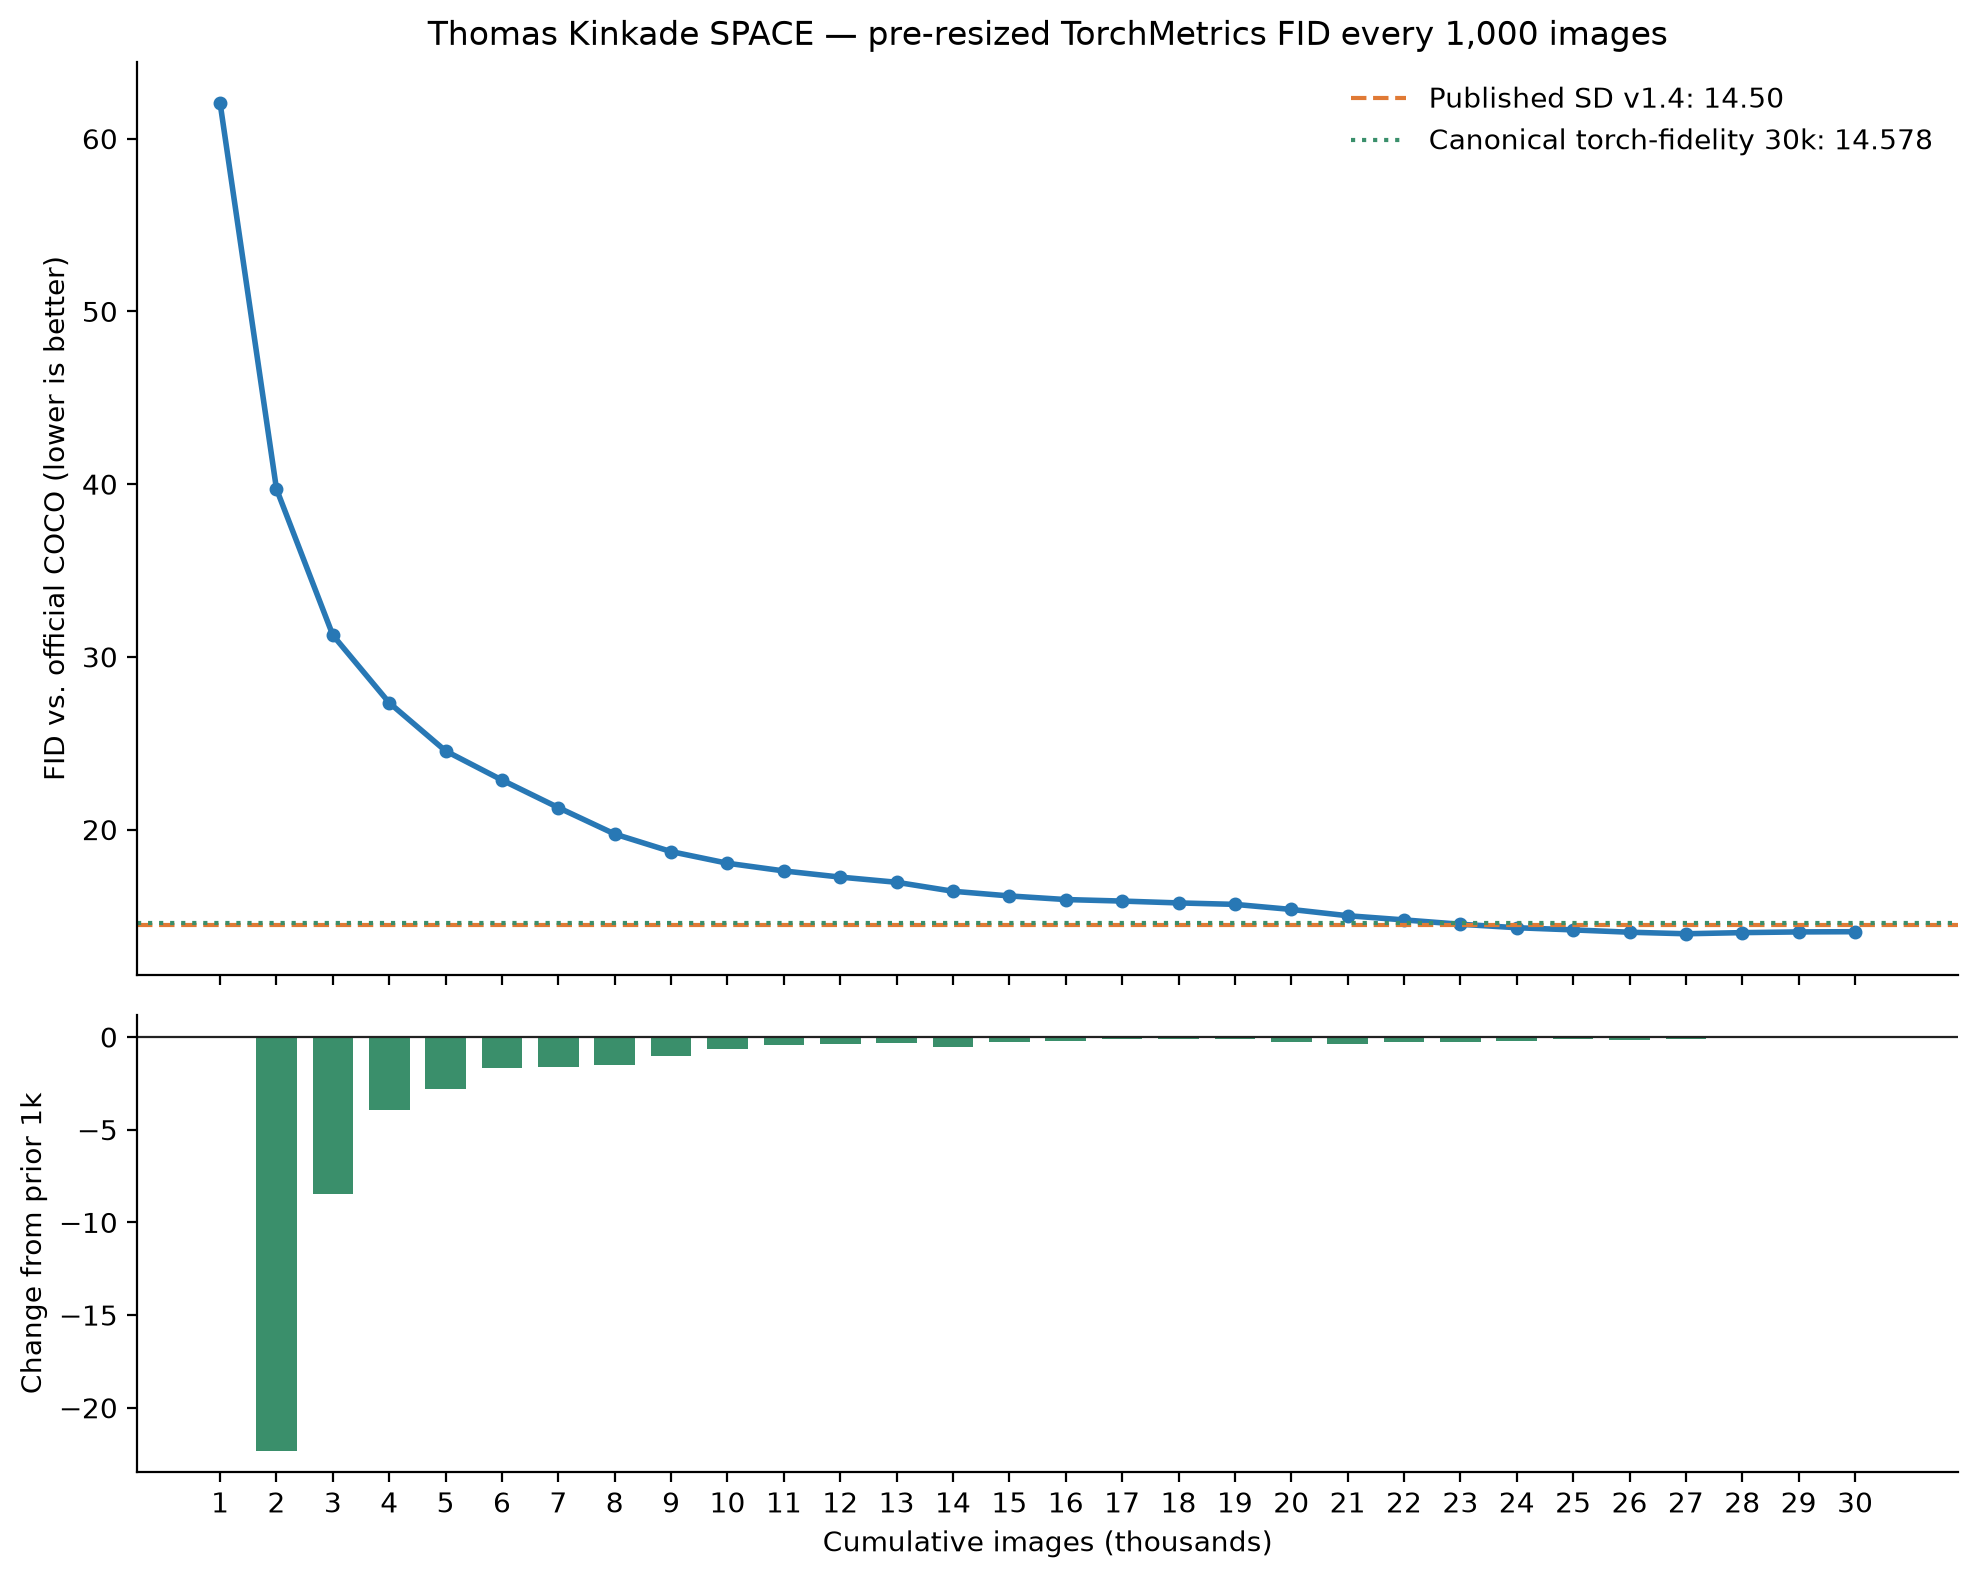

The data file committed next to this chart (first rows):
n_images, fid, fid_change, fid_change_1k
1000, 62.06, , 
2000, 39.72, -22.34, -22.34
3000, 31.25, -8.465, -8.465
4000, 27.34, -3.912, -3.912
5000, 24.55, -2.787, -2.787
6000, 22.87, -1.686, -1.686
7000, 21.27, -1.596, -1.596
8000, 19.74, -1.529, -1.529
9000, 18.73, -1.017, -1.017
10000, 18.05, -0.674, -0.674
11000, 17.61, -0.4448, -0.4448
12000, 17.25, -0.3569, -0.3569
13000, 16.95, -0.2998, -0.2998
14000, 16.43, -0.5204, -0.5204
15000, 16.16, -0.2699, -0.2699
16000, 15.95, -0.21, -0.21
17000, 15.86, -0.08819, -0.08819
18000, 15.76, -0.1068, -0.1068
19000, 15.67, -0.0839, -0.0839
20000, 15.38, -0.2946, -0.2946
21000, 15.02, -0.3621, -0.3621
22000, 14.77, -0.2429, -0.2429
23000, 14.52, -0.2519, -0.2519
24000, 14.32, -0.2004, -0.2004
25000, 14.19, -0.1259, -0.1259
26000, 14.06, -0.1348, -0.1348
27000, 13.97, -0.08939, -0.08939
28000, 14.04, 0.06574, 0.06574
29000, 14.08, 0.04154, 0.04154
30000, 14.09, 0.01228, 0.01228
